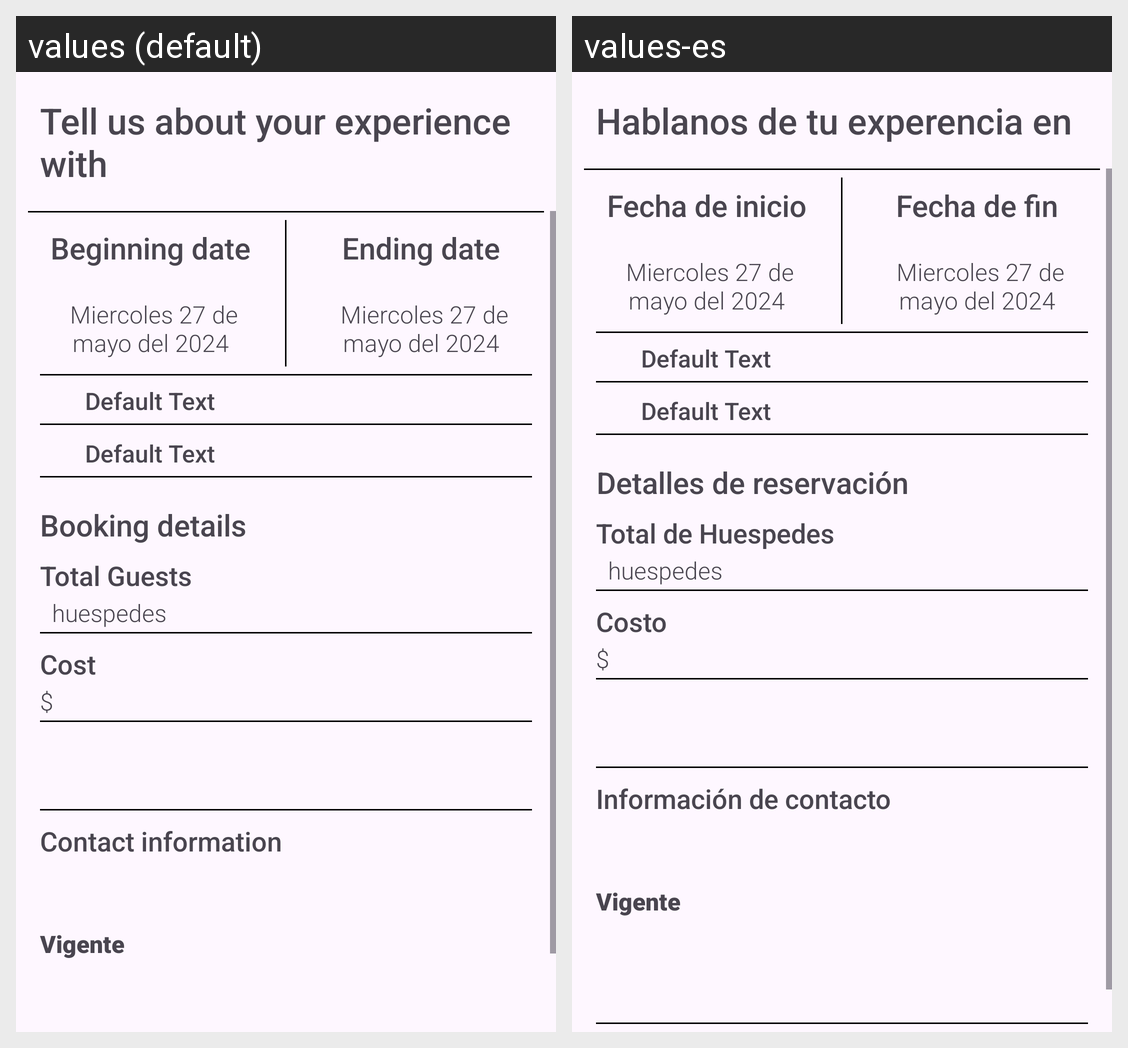

The Android screen above is rendered under two locales of the same app. Produce the string resources it draws, with the default and per-locale values.
Android screen res/layout/fragment_booking_details.xml rendered under 2 locales, left to right: values (default), values-es. Device: Nexus 5 (rendered at 1080×1920; each locale shown at half size, 540×960, under a caption strip naming it); theme Theme.HostedIn.
Strings drawn on this screen, with the default value and each locale's value (text and hints the layout hard-codes, and strings that could not be matched under every locale, appear in the picture but are not listed):

booking_detail_guest_header
  values: Tell us about your experience with 
  values-es: Hablanos de tu experencia en

begining_date
  values: Beginning date
  values-es: Fecha de inicio

ending_date
  values: Ending date
  values-es: Fecha de fin

booking_detail_section
  values: Booking details
  values-es: Detalles de reservación

total_guest
  values: Total Guests
  values-es: Total de Huespedes

cost
  values: Cost
  values-es: Costo

contact_info
  values: Contact information
  values-es: Información de contacto
